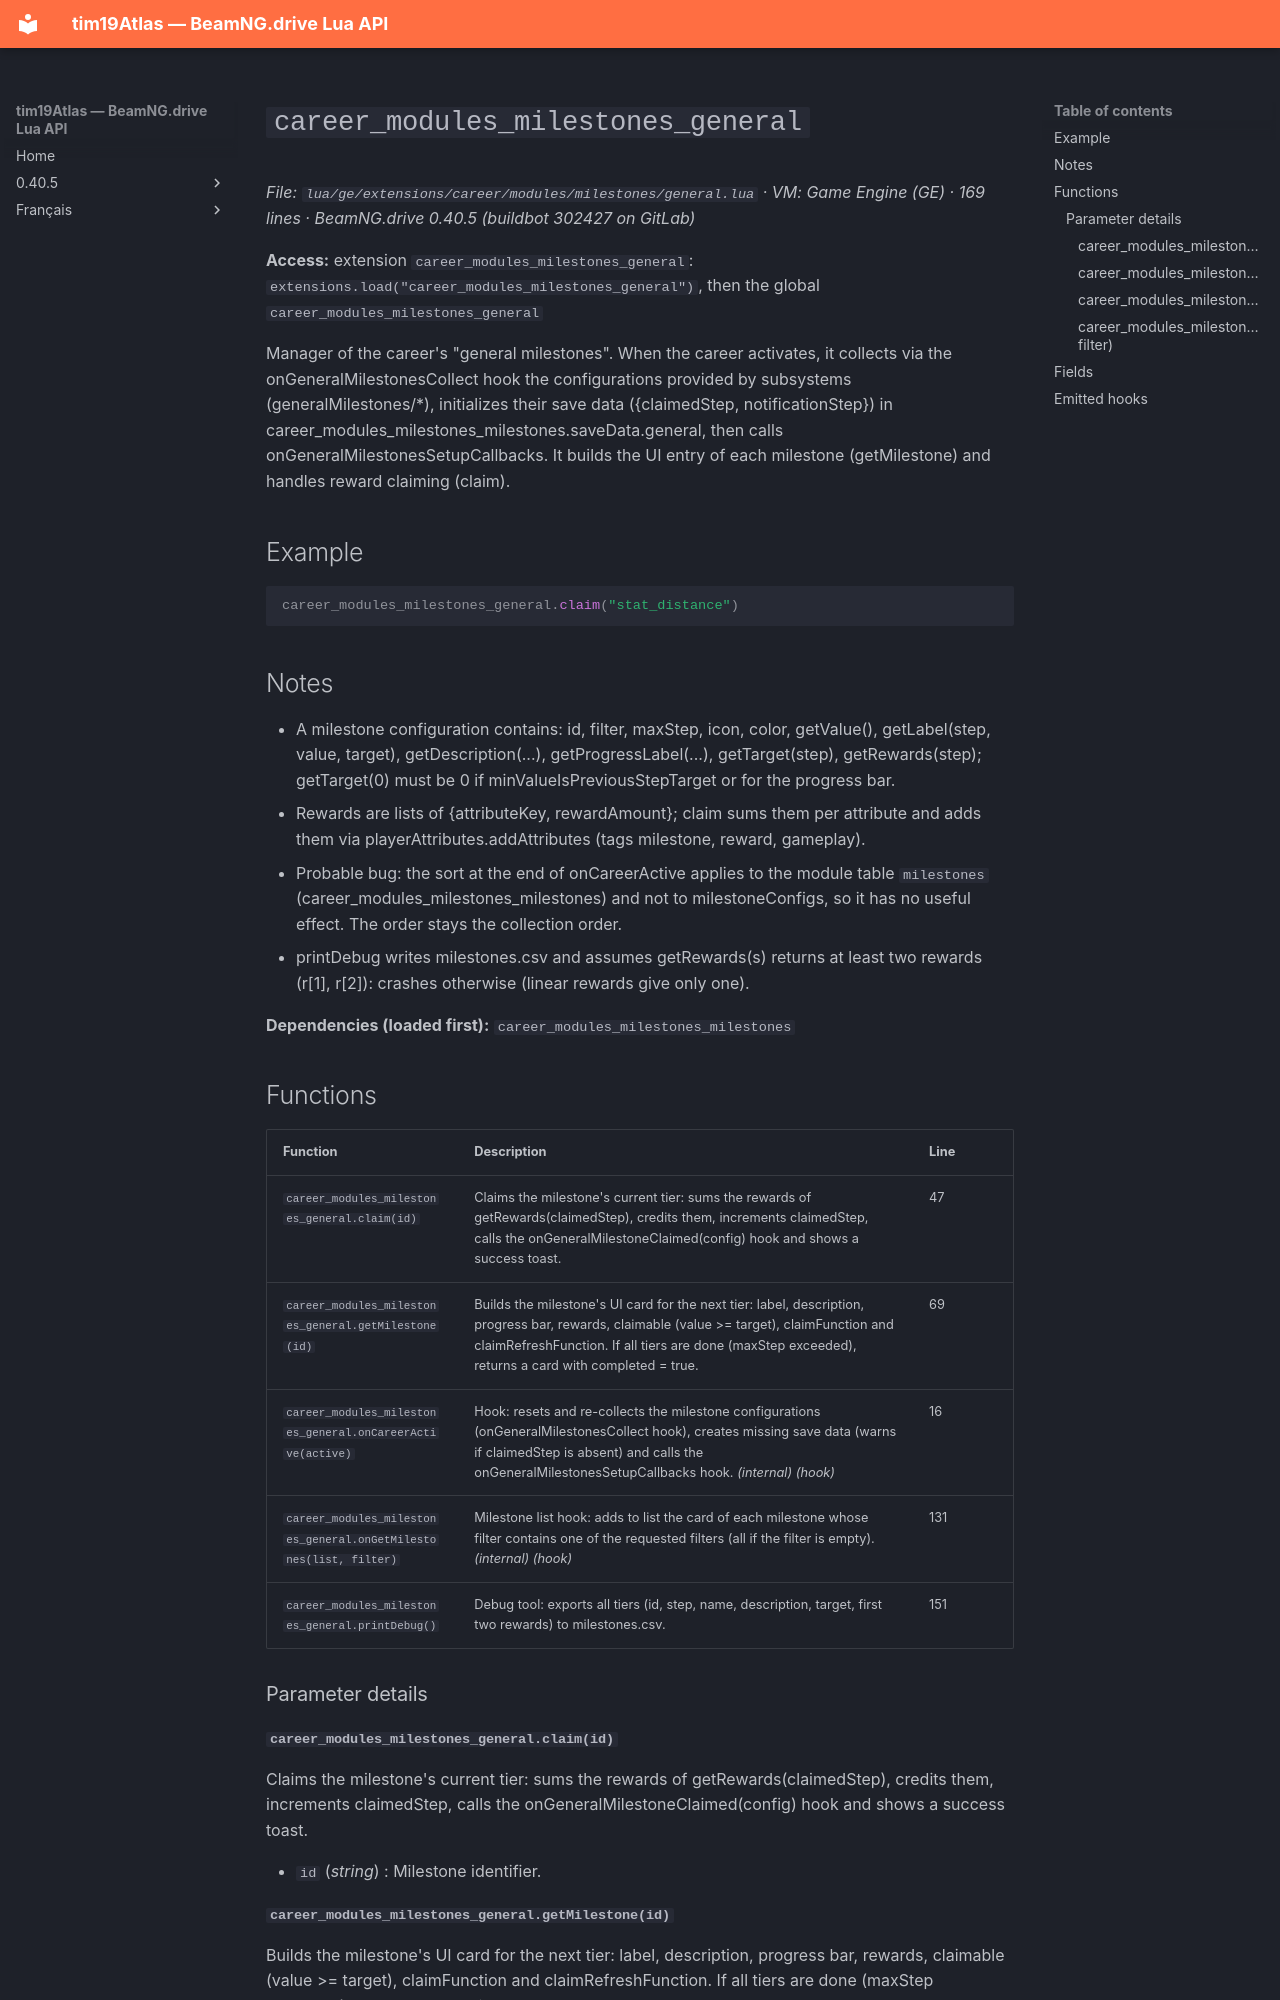

repository: Tim0219800/beamng-lua-atlas · page: 0.40.5/ge/extensions/career/modules/milestones/general.html · generator: mkdocs

# `career_modules_milestones_general`

*File: `lua/ge/extensions/career/modules/milestones/general.lua` · VM: Game Engine (GE) · 169 lines · BeamNG.drive 0.40.5 (buildbot 302427 on GitLab)*

**Access:** extension `career_modules_milestones_general`: `extensions.load("career_modules_milestones_general")`, then the global `career_modules_milestones_general`

Manager of the career's "general milestones". When the career activates, it collects via the onGeneralMilestonesCollect hook the configurations provided by subsystems (generalMilestones/*), initializes their save data ({claimedStep, notificationStep}) in career_modules_milestones_milestones.saveData.general, then calls onGeneralMilestonesSetupCallbacks. It builds the UI entry of each milestone (getMilestone) and handles reward claiming (claim).

## Example

```lua
career_modules_milestones_general.claim("stat_distance")
```

## Notes

- A milestone configuration contains: id, filter, maxStep, icon, color, getValue(), getLabel(step, value, target), getDescription(...), getProgressLabel(...), getTarget(step), getRewards(step); getTarget(0) must be 0 if minValueIsPreviousStepTarget or for the progress bar.
- Rewards are lists of {attributeKey, rewardAmount}; claim sums them per attribute and adds them via playerAttributes.addAttributes (tags milestone, reward, gameplay).
- Probable bug: the sort at the end of onCareerActive applies to the module table `milestones` (career_modules_milestones_milestones) and not to milestoneConfigs, so it has no useful effect. The order stays the collection order.
- printDebug writes milestones.csv and assumes getRewards(s) returns at least two rewards (r[1], r[2]): crashes otherwise (linear rewards give only one).

**Dependencies (loaded first):** `career_modules_milestones_milestones`

## Functions

| Function | Description | Line |
|---|---|---|
| `career_modules_milestones_general.claim(id)` | Claims the milestone's current tier: sums the rewards of getRewards(claimedStep), credits them, increments claimedStep, calls the onGeneralMilestoneClaimed(config) hook and shows a success toast. | 47 |
| `career_modules_milestones_general.getMilestone(id)` | Builds the milestone's UI card for the next tier: label, description, progress bar, rewards, claimable (value >= target), claimFunction and claimRefreshFunction. If all tiers are done (maxStep exceeded), returns a card with completed = true. | 69 |
| `career_modules_milestones_general.onCareerActive(active)` | Hook: resets and re-collects the milestone configurations (onGeneralMilestonesCollect hook), creates missing save data (warns if claimedStep is absent) and calls the onGeneralMilestonesSetupCallbacks hook. *(internal)* *(hook)* | 16 |
| `career_modules_milestones_general.onGetMilestones(list, filter)` | Milestone list hook: adds to list the card of each milestone whose filter contains one of the requested filters (all if the filter is empty). *(internal)* *(hook)* | 131 |
| `career_modules_milestones_general.printDebug()` | Debug tool: exports all tiers (id, step, name, description, target, first two rewards) to milestones.csv. | 151 |

### Parameter details
